The GitHub repository Charifabenfraj/PlantGuard_AI contains a labelled image folder "dataset_preprocessed" with 5 categories: pepper bell bacterial spot, pepper bell healthy, potato early blight, potato healthy, tomato mosaic virus. Examples follow, each with its label.

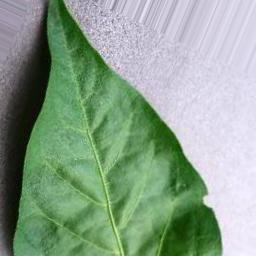
Label: pepper bell healthy

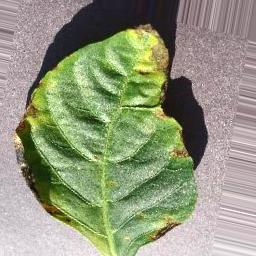
Label: pepper bell bacterial spot

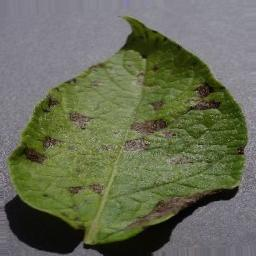
Label: potato early blight

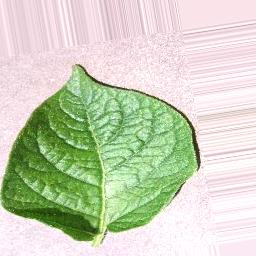
Label: potato healthy

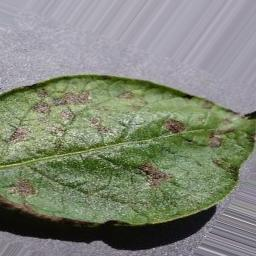
Label: potato early blight

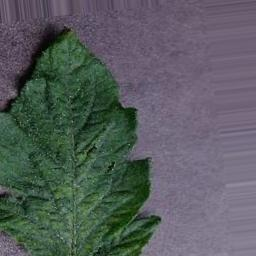
Label: tomato mosaic virus
